Run: headless pygame with SDL's dummy video driver; simulated clock (each Clock.tick advances the game by its frame time, no real sleeping); random seed 0; keys injected as events and as key.get_pressed() state; no mouse input.
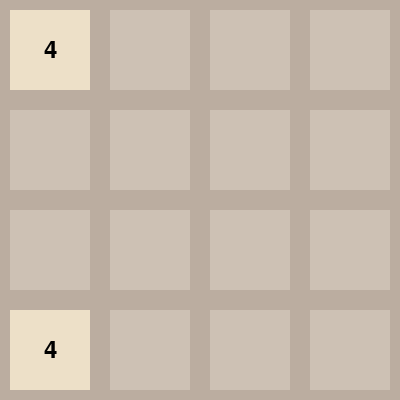
Frame 1 of 4 · flips 1–60 · no input
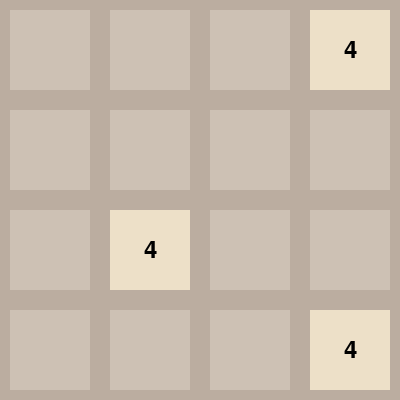
Frame 2 of 4 · flips 61–180 · tapped SPACE, RETURN · held RIGHT (→), D
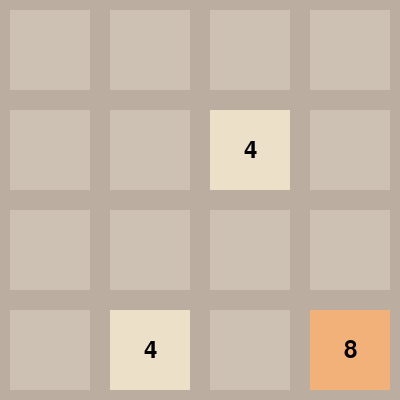
Frame 3 of 4 · flips 181–300 · held DOWN (↓), S
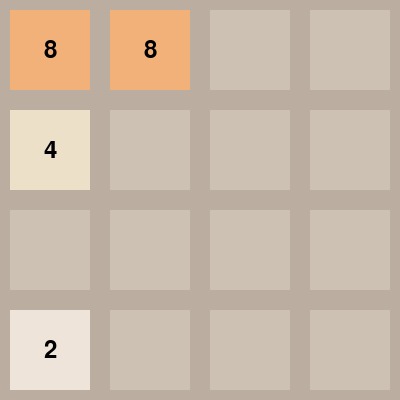
Frame 4 of 4 · flips 301–420 · held LEFT (←), A, UP (↑), W

The pygame program that drew these frames:

import pygame
import sys
import random

# 初始化 Pygame
pygame.init()

# 屏幕大小和其他常量
SCREEN_WIDTH, SCREEN_HEIGHT = 400, 400
GRID_SIZE = 4
TILE_SIZE = SCREEN_WIDTH // GRID_SIZE
TILE_PADDING = 10
BACKGROUND_COLOR = (187, 173, 160)
TILE_COLORS = {
    0: (205, 193, 180),
    2: (238, 228, 218),
    4: (237, 224, 200),
    8: (242, 177, 121),
    16: (245, 149, 99),
    32: (246, 124, 95),
    64: (246, 94, 59),
    128: (237, 207, 114),
    256: (237, 204, 97),
    512: (237, 200, 80),
    1024: (237, 197, 63),
    2048: (237, 194, 46),
}

# 初始化屏幕
screen = pygame.display.set_mode((SCREEN_WIDTH, SCREEN_HEIGHT))
pygame.display.set_caption("砖了个砖")

# 初始化网格
grid = [[0] * GRID_SIZE for _ in range(GRID_SIZE)]

def add_new_tile():
    empty_tiles = [(r, c) for r in range(GRID_SIZE) for c in range(GRID_SIZE) if grid[r][c] == 0]
    if not empty_tiles:
        return
    r, c = random.choice(empty_tiles)
    grid[r][c] = random.choice([2, 4])

def draw_grid():
    for r in range(GRID_SIZE):
        for c in range(GRID_SIZE):
            value = grid[r][c]
            color = TILE_COLORS.get(value, TILE_COLORS[2048])
            rect = pygame.Rect(c * TILE_SIZE + TILE_PADDING, r * TILE_SIZE + TILE_PADDING,
                               TILE_SIZE - TILE_PADDING * 2, TILE_SIZE - TILE_PADDING * 2)
            pygame.draw.rect(screen, color, rect)
            if value:
                font = pygame.font.Font(None, 36)
                text = font.render(str(value), True, (0, 0, 0))
                text_rect = text.get_rect(center=rect.center)
                screen.blit(text, text_rect)

def move_left():
    moved = False
    for r in range(GRID_SIZE):
        row = [value for value in grid[r] if value != 0]
        merged_row = []
        skip = False
        for i in range(len(row)):
            if skip:
                skip = False
                continue
            if i + 1 < len(row) and row[i] == row[i + 1]:
                merged_row.append(row[i] * 2)
                skip = True
                moved = True
            else:
                merged_row.append(row[i])
        merged_row += [0] * (GRID_SIZE - len(merged_row))
        if merged_row != grid[r]:
            moved = True
        grid[r] = merged_row
    return moved

def move_right():
    moved = False
    for r in range(GRID_SIZE):
        row = [value for value in grid[r] if value != 0]
        merged_row = []
        skip = False
        for i in range(len(row) - 1, -1, -1):
            if skip:
                skip = False
                continue
            if i - 1 >= 0 and row[i] == row[i - 1]:
                merged_row.insert(0, row[i] * 2)
                skip = True
                moved = True
            else:
                merged_row.insert(0, row[i])
        merged_row = [0] * (GRID_SIZE - len(merged_row)) + merged_row
        if merged_row != grid[r]:
            moved = True
        grid[r] = merged_row
    return moved

def move_up():
    moved = False
    for c in range(GRID_SIZE):
        column = [grid[r][c] for r in range(GRID_SIZE) if grid[r][c] != 0]
        merged_column = []
        skip = False
        for i in range(len(column)):
            if skip:
                skip = False
                continue
            if i + 1 < len(column) and column[i] == column[i + 1]:
                merged_column.append(column[i] * 2)
                skip = True
                moved = True
            else:
                merged_column.append(column[i])
        merged_column += [0] * (GRID_SIZE - len(merged_column))
        for r in range(GRID_SIZE):
            if grid[r][c] != merged_column[r]:
                moved = True
            grid[r][c] = merged_column[r]
    return moved

def move_down():
    moved = False
    for c in range(GRID_SIZE):
        column = [grid[r][c] for r in range(GRID_SIZE) if grid[r][c] != 0]
        merged_column = []
        skip = False
        for i in range(len(column) - 1, -1, -1):
            if skip:
                skip = False
                continue
            if i - 1 >= 0 and column[i] == column[i - 1]:
                merged_column.insert(0, column[i] * 2)
                skip = True
                moved = True
            else:
                merged_column.insert(0, column[i])
        merged_column = [0] * (GRID_SIZE - len(merged_column)) + merged_column
        for r in range(GRID_SIZE):
            if grid[r][c] != merged_column[r]:
                moved = True
            grid[r][c] = merged_column[r]
    return moved

def check_game_over():
    for r in range(GRID_SIZE):
        for c in range(GRID_SIZE):
            if grid[r][c] == 0:
                return False
            if r + 1 < GRID_SIZE and grid[r][c] == grid[r + 1][c]:
                return False
            if c + 1 < GRID_SIZE and grid[r][c] == grid[r][c + 1]:
                return False
    return True

# 添加初始的两个砖块
add_new_tile()
add_new_tile()

# 游戏主循环
while True:
    for event in pygame.event.get():
        if event.type == pygame.QUIT:
            pygame.quit()
            sys.exit()
        elif event.type == pygame.KEYDOWN:
            moved = False
            if event.key == pygame.K_LEFT:
                moved = move_left()
            elif event.key == pygame.K_RIGHT:
                moved = move_right()
            elif event.key == pygame.K_UP:
                moved = move_up()
            elif event.key == pygame.K_DOWN:
                moved = move_down()
            if moved:
                add_new_tile()
            if check_game_over():
                print("Game Over")
                pygame.quit()
                sys.exit()

    screen.fill(BACKGROUND_COLOR)
    draw_grid()
    pygame.display.flip()
